pico-8 play session: no input (idle), after a click and taps of 🅾, ❎, 🅾+❎, 🅾 in the second before t = 0

[t = 1 s] idle ~1s (no d-pad/buttons)
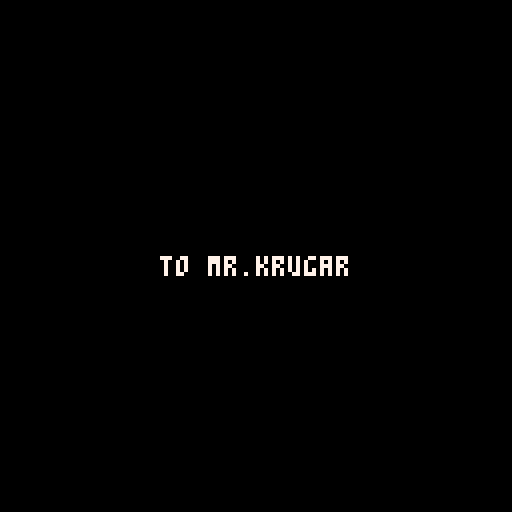

pico-8 cartridge
version 42
__lua__

wait_time = 3
timer = 0

function _init()
cls() 
end

function _update()
timer += 1/30 
if timer >= wait_time then
load("picomon.p8")
run()
end
end

function _draw()
cls(0) 
color(7)
print("to mr.krugar", 64 - (#"to mr.krugar"*2), 64)
end
__gfx__
00000000000000000000000000000000000000000000000000000000000000000000000000000000000000000000000000000000000000000000000000000000
00000000000000000000000000000000000000000000000000000000000000000000000000000000000000000000000000000000000000000000000000000000
00700700000000000000000000000000000000000000000000000000000000000000000000000000000000000000000000000000000000000000000000000000
00077000000000000000000000000000000000000000000000000000000000000000000000000000000000000000000000000000000000000000000000000000
00077000000000000000000000000000000000000000000000000000000000000000000000000000000000000000000000000000000000000000000000000000
00700700000000000000000000000000000000000000000000000000000000000000000000000000000000000000000000000000000000000000000000000000
